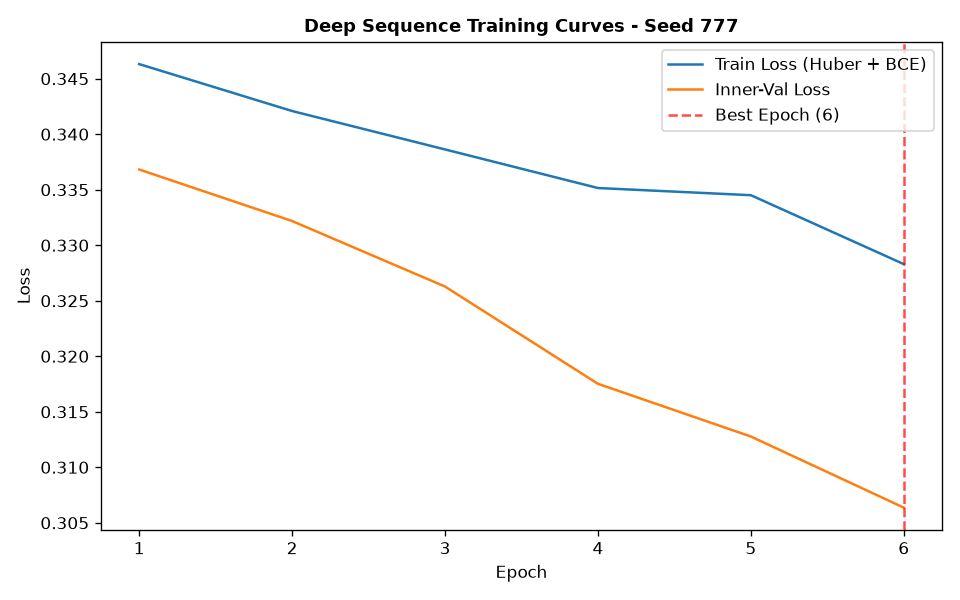

Data behind this chart, as committed beside it:
epoch, train_loss, train_ret_loss, train_dir_loss, val_loss, val_ret_loss, val_dir_loss, lr
1, 0.3463, 0.0006356, 0.6914, 0.3368, 0.0002211, 0.6732, 0.001
2, 0.3421, 0.0003019, 0.6836, 0.3322, 0.0001817, 0.664, 0.001
3, 0.3386, 0.0003152, 0.6766, 0.3263, 0.0002311, 0.6521, 0.001
4, 0.3352, 0.0003243, 0.6697, 0.3175, 0.0002226, 0.6346, 0.001
5, 0.3345, 0.0003121, 0.6684, 0.3128, 0.0003282, 0.6249, 0.001
6, 0.3283, 0.0003236, 0.656, 0.3064, 0.0001917, 0.6124, 0.001
